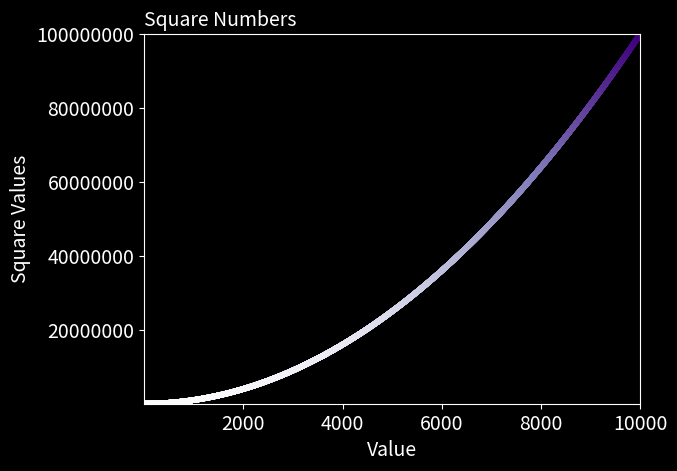

Reproduce this figure in Python.
import matplotlib.pyplot as plt

ind_var = range(1, 10001)
dep_var = [x * x for x in ind_var]
plt.style.use('dark_background')
figure, graph = plt.subplots()
graph.scatter(ind_var, dep_var, s=10, c=dep_var, cmap=plt.cm.Purples)
graph.set_title('Square Numbers', fontsize=14, loc='left')
graph.set_xlabel('Value', fontsize=14)
graph.set_ylabel('Square Values', fontsize=14)
graph.tick_params(labelsize=14)
graph.axis([1,10000, 1,100_000_000])
graph.ticklabel_format(axis= 'y', style='plain')

# plt.show()
plt.savefig('simple_s quares_graph.png', bbox_inches='tight', pad_inches=0.5)